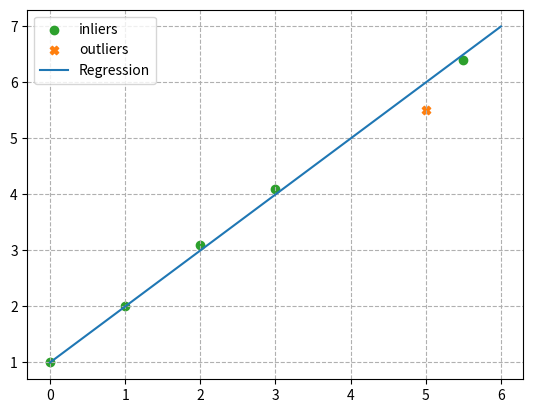

Here is the Python script that generated this plot:
import numpy as np
import matplotlib.pyplot as plt
np.set_printoptions(precision=8, suppress=True)
# np.set_printoptions(formatter={'float': '{: 0.2f}'.format})


A = np.array([[0, 1, 2, 3, 5, 5.5],
              [1, 2, 3.1, 4.1, 5.5, 6.4],
              [1, 1, 1, 1, 1, 1]]).T

def sdv_homogenous_line(A):
    '''
    Takes a matrix A on the form A=[[x1, y1, 1], ..., [xn, yn,1]] and returns a line on homogenous form
    param:
        A = [[x1, x2, ..., xn],
             [y1, y2, ..., yn],
             [1,   1, ..., 1 ]].T
    returns:
        line, on the form line=[a, b, c] which corresponds to ax+by+c=0
    '''
    u, s, vt = np.linalg.svd(A)
    return vt[-1, :]

def find_inliers_outliers(line, homogenous_points, delta):
    '''
    Takes a matrix of homogenous points and a homogenous line and returns the inliers and outliers
    param:
        homogenous_points: matrix on the form A = [[x1, x2, ..., xn],
                                                   [y1, y2, ..., yn],
                                                   [1,   1, ..., 1 ]].T
        line: a line on the form [a, b, c] which corresponds to ax+by+c=0
        delta: maximum distance between line and point
    returns:
        inliers: points inside delta on the form of homogenous_points
        outliers: points outside delta on the form of homogenous_points
    '''
    inliers = np.array(np.zeros(3))
    outliers = np.array(np.zeros(3))

    for i in range(len(A)):
        if ((line @ A[i]) / np.linalg.norm(line[:2])) <= delta:
            inliers = np.block([[inliers], [A[i]]])
        else:
            outliers = np.block([[outliers], [A[i]]])
    
    return inliers[1:], outliers[1:]

def task_a():    
    u, s, vt = np.linalg.svd(A)
    line = vt[-1, :]
    
    x = np.linspace(0, 6, 100)
    y = -1/line[1] * (line[0] * x + line[2])
    
    plt.scatter(A[:,0], A[:,1], label='Data points', color='C0')
    plt.plot(x, y, label='Regression', color='C1')
    plt.legend()
    plt.grid(ls='--')
    plt.show()


def task_b(delta=0.1):
    line = sdv_homogenous_line(A[:2])
    x = np.linspace(0, 6, 100)
    y = -1/line[1] * (line[0] * x + line[2])
    
    inliers, outliers = find_inliers_outliers(line, A, delta)

    plt.scatter(inliers[:,0], inliers[:,1], label='inliers', color='C2')
    plt.scatter(outliers[:,0], outliers[:,1], label='outliers', color='C1', marker='X')
    plt.plot(x, y, label='Regression', color='C0')
    plt.legend()
    plt.grid(ls='--')
    plt.show()


if __name__ == "__main__":
    # task_a()
    task_b()